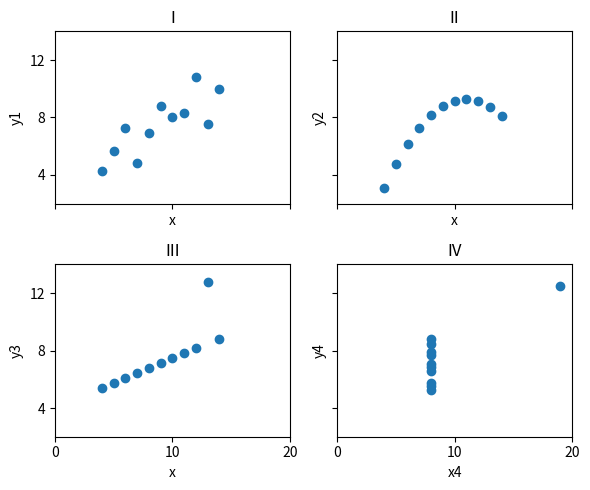

The script that saved this image:
import pandas as pd
import matplotlib.pyplot as plt
import os
from typing import Tuple, List

SAVE_DIR = os.path.join(os.getcwd(), "saved")


def create_dataset() -> Tuple[pd.DataFrame, List[int], List[int]]:
    """
    This function returns Anscombe's quartet y_i in pandas Dataframe and x_i in python lists
    Returns:
        anscombe_df : DataFrame of y_i anscombe values
        x: list
        x4: list
    """

    # initialize Anscombe's quartet data
    x = [10, 8, 13, 9, 11, 14, 6, 4, 12, 7, 5]
    y1 = [8.04, 6.95, 7.58, 8.81, 8.33, 9.96, 7.24, 4.26, 10.84, 4.82, 5.68]
    y2 = [9.14, 8.14, 8.74, 8.77, 9.26, 8.10, 6.13, 3.10, 9.13, 7.26, 4.74]
    y3 = [7.46, 6.77, 12.74, 7.11, 7.81, 8.84, 6.08, 5.39, 8.15, 6.42, 5.73]
    x4 = [8, 8, 8, 8, 8, 8, 8, 19, 8, 8, 8]
    y4 = [6.58, 5.76, 7.71, 8.84, 8.47, 7.04, 5.25, 12.50, 5.56, 7.91, 6.89]

    # create DataFrame from Anscombe's data
    df_dict = {"y1": y1, "y2": y2, "y3": y3, "y4": y4}
    anscombe_df = pd.DataFrame(df_dict, index=x)

    return anscombe_df, x, x4


def calculate_stats(data: pd.DataFrame) -> pd.DataFrame:
    """
    This function calculates mean, standard deviation and variance
    Args:
        data: pd.DataFrame

    Returns:
        describe: pd.DataFrame with calculated mean, std, variance for each column

    """

    describe = data.describe().loc[["mean", "std"]]
    variance = pd.DataFrame({"var": data.var()})
    describe = describe.T.merge(variance, left_index=True, right_index=True)

    return describe


def anscombe_scatter(
    anscombe_df: pd.DataFrame, x: List[int], x4: List[int]
) -> plt.Figure:
    """
    Creates 4 scatter charts
    Args:
        anscombe_df: pd.DataFrame
        x: list
        x4: list

    Returns:
        fig: subplot of 4 charts

    """

    # scatter plot of Anscombe's quartet data
    fig, axs = plt.subplots(2, 2, sharex=True, sharey=True, figsize=(6, 5))
    axs[0, 0].set(xlim=(0, 20), ylim=(2, 14))
    axs[0, 0].set(xticks=(0, 10, 20), yticks=(4, 8, 12))
    titles = ["I", "II", "III", "IV"]
    x_labels = ["x", "x", "x", "x4"]
    y_labels = ["y1", "y2", "y3", "y4"]
    x_i = [x, x, x, x4]
    y_i = [anscombe_df["y1"], anscombe_df["y2"], anscombe_df["y3"], anscombe_df["y4"]]
    k = 0
    for i in range(2):
        for j in range(2):
            axs[i, j].scatter(x_i[k], y_i[k])
            axs[i, j].set_title(titles[k])
            axs[i, j].set_xlabel(x_labels[k])
            axs[i, j].set_ylabel(y_labels[k])
            k += 1
    fig.tight_layout()
    return fig


if __name__ == "__main__":
    os.makedirs(SAVE_DIR, exist_ok=True)
    anscombe_df, x, x4 = create_dataset()
    describe = calculate_stats(anscombe_df)
    describe.to_csv(os.path.join(SAVE_DIR, "description.csv"))
    fig = anscombe_scatter(anscombe_df, x, x4)
    fig.savefig(os.path.join(SAVE_DIR, "chart.jpg"))
